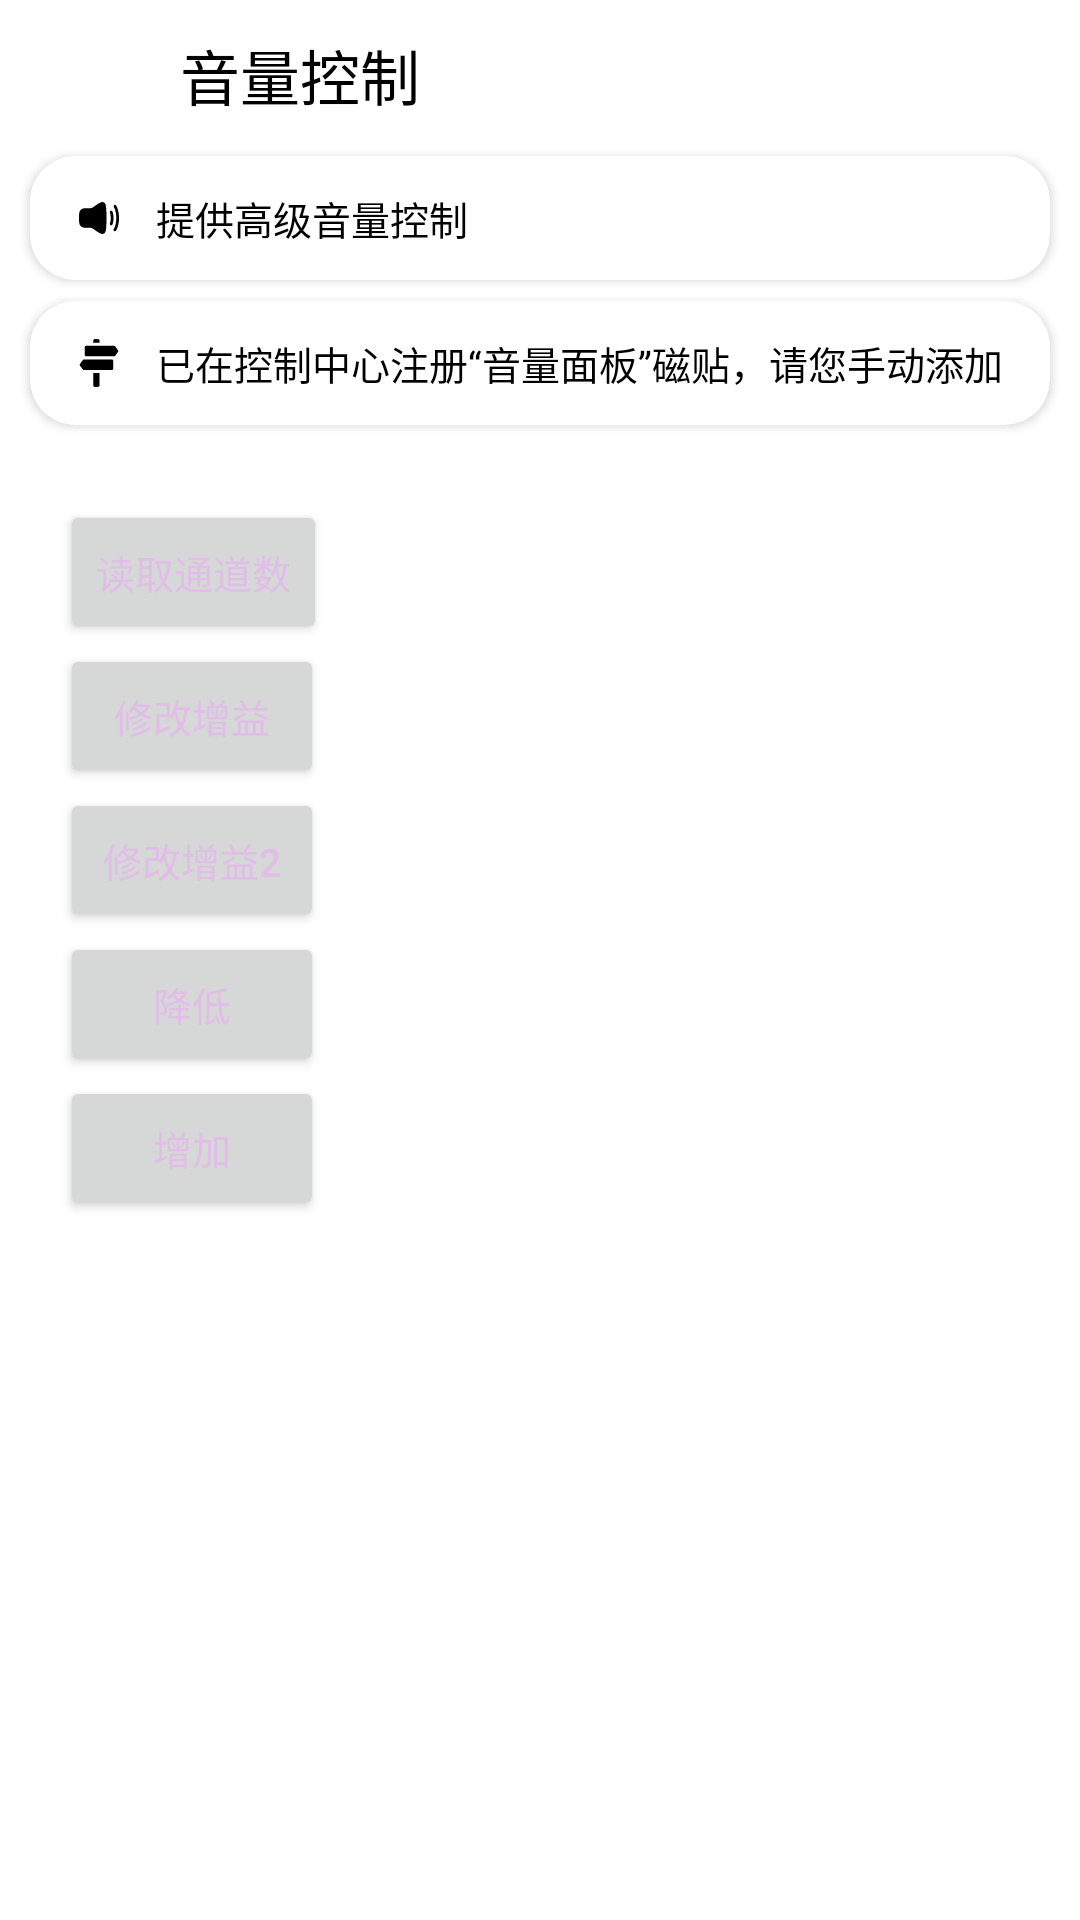

Reconstruct the res/layout file that produces this screen, plus the resources it refers to.
<!-- AndroidManifest.xml: application theme BASIC_ACTIVITY_NO_BAR -->
<!-- res/layout/activity_volume_control.xml -->
<androidx.coordinatorlayout.widget.CoordinatorLayout
    xmlns:android="http://schemas.android.com/apk/res/android"
    xmlns:app="http://schemas.android.com/apk/res-auto"
    xmlns:tools="http://schemas.android.com/tools"
    android:id="@+id/activity_volume_control"
    android:layout_width="match_parent"
    android:layout_height="match_parent"
    android:fitsSystemWindows="false"
    android:background="@color/Background"
    tools:context=".VolumeControl"
    tools:ignore="HardcodedText">
    
    <com.google.android.material.appbar.AppBarLayout
        android:layout_width="match_parent"
        android:layout_height="wrap_content"
        android:background="@color/HeadBackground"
        android:outlineSpotShadowColor="@color/HeadText"
        app:liftOnScrollColor="@color/HeadBackground"
        android:outlineAmbientShadowColor="@color/HeadText">
        <androidx.appcompat.widget.Toolbar
            android:id="@+id/toolbar1"
            android:layout_width="match_parent"
            android:layout_height="50dp"
            android:background="@android:color/transparent"
            app:contentInsetStart="0dp"
            android:elevation="1dp">
            
            <LinearLayout
                android:layout_width="match_parent"
                android:layout_height="match_parent"
                android:orientation="horizontal">
                <ImageButton
                    android:id="@+id/buttonExit"
                    android:layout_width="50dp"
                    android:layout_height="match_parent"
                    android:layout_gravity="start|center"
                    android:layout_marginStart="5dp"
                    android:background="?attr/selectableItemBackgroundBorderless"
                    android:contentDescription="退出"
                    android:padding="11dp"
                    android:scaleType="fitCenter"
                    android:src="@drawable/ic_go_back_2"/>
                <TextView
                    android:layout_width="wrap_content"
                    android:layout_height="match_parent"
                    android:layout_gravity="start|center"
                    android:gravity="center"
                    android:padding="5dp"
                    android:text="音量控制"
                    android:textColor="@color/HeadText"
                    android:textSize="20sp" />
            </LinearLayout>
        </androidx.appcompat.widget.Toolbar>
    </com.google.android.material.appbar.AppBarLayout>
    
    <androidx.cardview.widget.CardView
        android:id="@+id/noticeCard"
        android:layout_width="wrap_content"
        android:layout_height="wrap_content"
        android:layout_gravity="center|top"
        app:cardElevation="8dp"
        app:cardCornerRadius="50dp"
        android:backgroundTint="@color/Background"
        app:layout_constraintTop_toTopOf="parent"
        android:layout_marginTop="50dp"
        app:layout_constraintStart_toStartOf="parent"
        app:layout_constraintEnd_toEndOf="parent"
        android:visibility="gone">
        <TextView
            android:id="@+id/notice"
            android:layout_width="wrap_content"
            android:layout_height="wrap_content"
            android:paddingTop="5dp"
            android:paddingBottom="5dp"
            android:textColorHint="@color/ButtonText"
            android:paddingLeft="10dp"
            android:paddingRight="10dp"
            android:text="动态提示文本区域"
            android:textColor="@color/HeadText"
            android:textSize="12sp"/>
    </androidx.cardview.widget.CardView>
    
    <androidx.core.widget.NestedScrollView
        android:layout_width="match_parent"
        android:layout_height="match_parent"
        app:layout_behavior="@string/appbar_scrolling_view_behavior">
        
        <LinearLayout
            android:layout_width="match_parent"
            android:layout_height="wrap_content"
            android:orientation="vertical">
            
            <androidx.cardview.widget.CardView
                android:layout_width="match_parent"
                android:layout_height="match_parent"
                android:layout_marginStart="10dp"
                android:layout_marginEnd="10dp"
                android:layout_marginBottom="5dp"
                android:layout_marginTop="2dp"
                app:cardCornerRadius="15dp"
                app:cardElevation="2dp">
                <LinearLayout
                    android:layout_width="match_parent"
                    android:layout_height="match_parent"
                    android:orientation="horizontal">
                    <ImageView
                        android:id="@+id/sign_volume"
                        android:layout_width="16dp"
                        android:layout_height="16dp"
                        android:src="@drawable/ic_tile_volume"
                        android:contentDescription="音量"
                        android:layout_gravity="center"
                        android:layout_marginStart="15dp"
                        android:scaleType="fitCenter" />
                    <TextView
                        android:layout_width="wrap_content"
                        android:layout_height="wrap_content"
                        android:layout_gravity="center"
                        android:layout_margin="11dp"
                        android:textColor="@color/HeadText"
                        android:textSize="13sp"
                        android:text="提供高级音量控制"/>
                </LinearLayout>
            </androidx.cardview.widget.CardView>
            
            <androidx.cardview.widget.CardView
                android:layout_width="match_parent"
                android:layout_height="match_parent"
                android:layout_marginStart="10dp"
                android:layout_marginEnd="10dp"
                android:layout_marginBottom="5dp"
                android:layout_marginTop="2dp"
                app:cardCornerRadius="15dp"
                app:cardElevation="2dp">
                <LinearLayout
                    android:layout_width="match_parent"
                    android:layout_height="match_parent"
                    android:orientation="horizontal">
                    <ImageView
                        android:layout_width="16dp"
                        android:layout_height="16dp"
                        android:src="@drawable/ic_pointer"
                        android:contentDescription="音量"
                        android:layout_gravity="center"
                        android:layout_marginStart="15dp"
                        android:scaleType="fitCenter" />
                    <TextView
                        android:layout_width="wrap_content"
                        android:layout_height="wrap_content"
                        android:layout_gravity="center"
                        android:layout_margin="11dp"
                        android:textColor="@color/HeadText"
                        android:textSize="13sp"
                        android:text="已在控制中心注册“音量面板”磁贴，请您手动添加"/>
                </LinearLayout>
            </androidx.cardview.widget.CardView>

            <Button
                android:id="@+id/readChannelCount"
                android:layout_width="wrap_content"
                android:layout_height="wrap_content"
                android:layout_gravity="start"
                android:layout_marginTop="20dp"
                android:layout_marginStart="20dp"
                android:text="读取通道数"
                android:textColor="@color/ButtonBg"
                android:textSize="13sp" />
            <Button
                android:id="@+id/applyGain"
                android:layout_width="wrap_content"
                android:layout_height="wrap_content"
                android:layout_gravity="start"
                android:layout_marginStart="20dp"
                android:text="修改增益"
                android:textColor="@color/ButtonBg"
                android:textSize="13sp" />
            <Button
                android:id="@+id/applyGain2"
                android:layout_width="wrap_content"
                android:layout_height="wrap_content"
                android:layout_gravity="start"
                android:layout_marginStart="20dp"
                android:text="修改增益2"
                android:textColor="@color/ButtonBg"
                android:textSize="13sp" />
            <Button
                android:id="@+id/Decrease"
                android:layout_width="wrap_content"
                android:layout_height="wrap_content"
                android:layout_gravity="start"
                android:layout_marginStart="20dp"
                android:text="降低"
                android:textColor="@color/ButtonBg"
                android:textSize="13sp" />
            <Button
                android:id="@+id/Increase"
                android:layout_width="wrap_content"
                android:layout_height="wrap_content"
                android:layout_gravity="start"
                android:layout_marginStart="20dp"
                android:text="增加"
                android:textColor="@color/ButtonBg"
                android:textSize="13sp" />




        </LinearLayout>
    </androidx.core.widget.NestedScrollView>
</androidx.coordinatorlayout.widget.CoordinatorLayout>
<!-- resources referenced by this layout -->
<resources>
  <color name="Background">#FFFFFF</color>
  <color name="ButtonBg">#E1BEE7</color>
  <color name="ButtonText">#000000</color>
  <color name="HeadBackground">#FFFFFF</color>
  <color name="HeadText">#000000</color>
  <!-- drawable ic_pointer (drawable) -->
  <vector xmlns:android="http://schemas.android.com/apk/res/android"
      android:width="800dp"
      android:height="800dp"
      android:viewportWidth="512"
      android:viewportHeight="512">
    <path
        android:pathData="M194.96,363.86V492.19h-0c0,10.94 8.87,19.81 19.81,19.81h27.57c10.94,0 19.81,-8.87 19.81,-19.81V363.86H194.96z"
        android:fillColor="#000000"/>
    <path
        android:pathData="M242.33,0h-27.57c-10.94,0 -19.81,8.87 -19.81,19.81v19.93h67.18V19.81h0C262.14,8.87 253.27,0 242.33,0z"
        android:fillColor="#000000"/>
    <path
        android:pathData="M459.7,121.01l-31.46,-42.51c-2.48,-3.36 -6.41,-5.34 -10.59,-5.34h-299.85c-7.28,0 -13.17,5.9 -13.17,13.18v85.03c0,7.28 5.9,13.18 13.17,13.18h299.85c4.18,0 8.11,-1.98 10.59,-5.34l31.46,-42.51C463.14,132.03 463.14,125.67 459.7,121.01z"
        android:fillColor="#000000"/>
    <path
        android:pathData="M394.21,219.07H94.36c-4.18,0 -8.11,1.98 -10.59,5.34L52.31,266.92c-3.45,4.66 -3.45,11.02 0,15.67l31.46,42.51c2.48,3.36 6.41,5.34 10.59,5.34h299.85c7.28,0 13.17,-5.9 13.17,-13.18v-85.03C407.38,224.97 401.48,219.07 394.21,219.07z"
        android:fillColor="#000000"/>
  </vector>
  <!-- drawable ic_tile_volume: vector/xml drawable (drawable, 3437 chars, omitted) -->
  <style name="BASIC_ACTIVITY_NO_BAR" parent="Theme.Material3.DayNight.NoActionBar">
          <item name="android:windowDrawsSystemBarBackgrounds">true</item>
          <item name="android:fitsSystemWindows">false</item>
          <item name="android:statusBarColor">@android:color/transparent</item>
      </style>
</resources>
